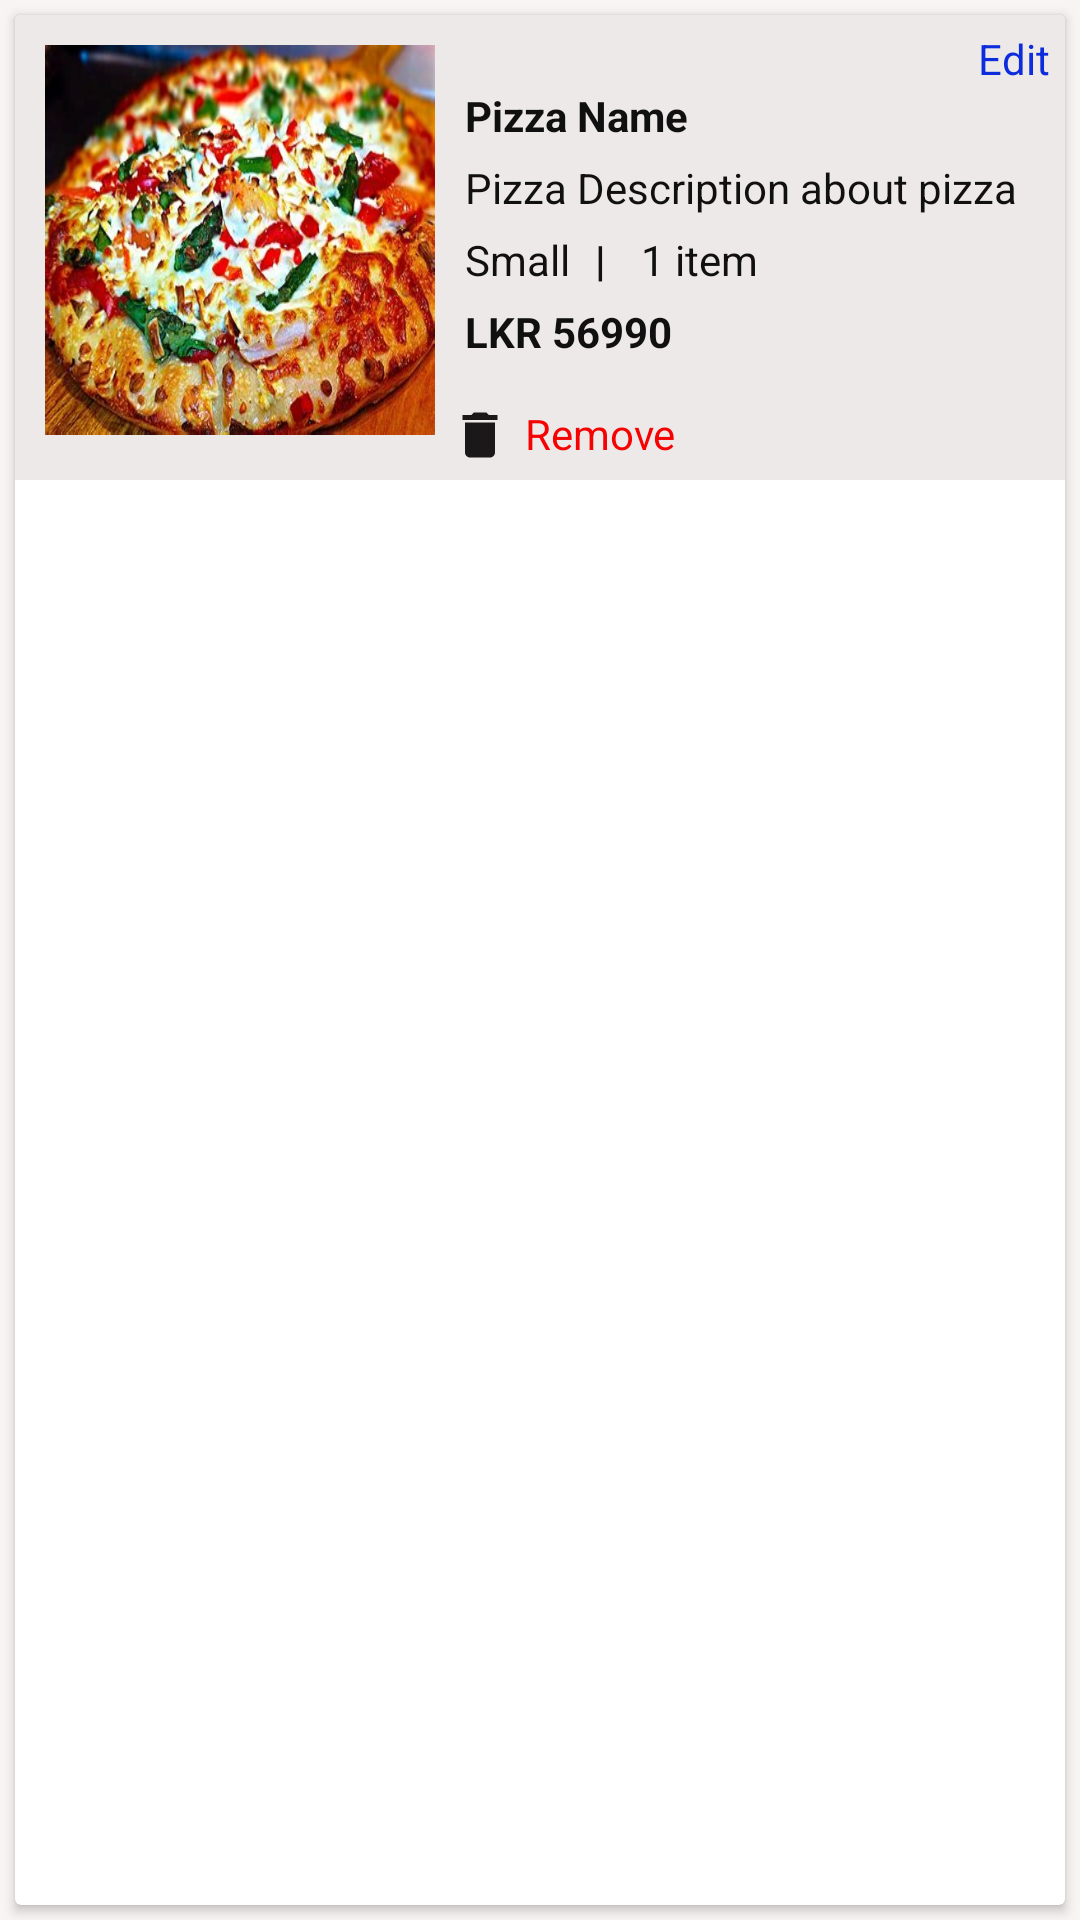

Layout XML and referenced resources for this Android screen:
<!-- AndroidManifest.xml: application theme AppTheme -->
<!-- res/layout/cart_item.xml -->
<?xml version="1.0" encoding="utf-8"?>
<LinearLayout
    xmlns:android="http://schemas.android.com/apk/res/android"
    android:layout_width="match_parent"
    android:layout_height="match_parent"
    android:orientation="vertical"
    android:background="#F8F4F4"
    android:layout_margin="5dp">

    <android.support.v7.widget.CardView
        android:layout_width="match_parent"
        android:layout_height="match_parent"
        android:layout_margin="5dp"
        android:padding="5dp"
        android:layout_gravity="center"
        android:background="#E0DDDD">

        <RelativeLayout
            android:id="@+id/lenearlayout"
            android:layout_width="match_parent"
            android:layout_height="wrap_content"
            android:padding="5dp"
            android:background="#EEE9E9">

            <ImageView
                android:layout_margin="5dp"
                android:id="@+id/image"
                android:layout_width="130dp"
                android:layout_height="130dp"
                android:padding="0dp"
                android:src="@drawable/pizza7"
                android:scaleType="fitXY"/>

            <LinearLayout
                android:id="@+id/editlinear"
                android:layout_width="match_parent"
                android:layout_height="wrap_content"
                android:gravity="right">

                <TextView
                    android:id="@+id/editCart"
                    android:layout_width="wrap_content"
                    android:layout_height="wrap_content"
                    android:text="Edit"
                    android:textColor="#0D2DDD"
                    android:layout_toRightOf="@id/name"
                    android:drawableLeft="@drawable/ic_edit"
                    android:drawablePadding="5dp"/>

            </LinearLayout>

            <TextView
                android:id="@+id/name"
                android:layout_width="wrap_content"
                android:layout_height="wrap_content"
                android:layout_marginLeft="5dp"
                android:textStyle="bold"
                android:text="Pizza Name"
                android:layout_below="@id/editlinear"
                android:textColor="#111010"
                android:textAppearance="@style/Base.TextAppearance.AppCompat.Small"
                android:layout_toRightOf="@id/image"/>

            <TextView
                android:id="@+id/description"
                android:textColor="#111010"
                android:layout_width="wrap_content"
                android:layout_height="wrap_content"
                android:layout_below="@id/name"
                android:layout_marginLeft="5dp"
                android:layout_marginTop="5dp"
                android:layout_toRightOf="@id/image"
                android:text="Pizza Description about pizza"
                android:textAppearance="@style/Base.TextAppearance.AppCompat.Small" />

            <TextView
                android:id="@+id/size"
                android:textColor="#111010"
                android:layout_width="wrap_content"
                android:layout_height="wrap_content"
                android:layout_below="@id/description"
                android:layout_marginLeft="5dp"
                android:layout_marginTop="5dp"
                android:layout_toRightOf="@id/image"
                android:text="Small"
                android:textAppearance="@style/Base.TextAppearance.AppCompat.Small" />

            <TextView
                android:id="@+id/mark"
                android:textColor="#111010"
                android:layout_width="wrap_content"
                android:layout_height="wrap_content"
                android:layout_below="@id/description"
                android:layout_marginLeft="5dp"
                android:layout_marginTop="5dp"
                android:layout_toRightOf="@id/size"
                android:text=" | "
                android:textAppearance="@style/Base.TextAppearance.AppCompat.Small"
                android:textStyle="bold" />

            <TextView
                android:id="@+id/item"
                android:textColor="#111010"
                android:layout_width="wrap_content"
                android:layout_height="wrap_content"
                android:layout_below="@id/description"
                android:layout_marginLeft="5dp"
                android:layout_marginTop="5dp"
                android:layout_toRightOf="@id/mark"
                android:text=" 1 item"
                android:textAppearance="@style/Base.TextAppearance.AppCompat.Small" />

            <TextView
                android:id="@+id/price"
                android:textColor="#111010"
                android:layout_width="wrap_content"
                android:layout_height="wrap_content"
                android:layout_below="@id/item"
                android:layout_marginLeft="5dp"
                android:layout_marginTop="5dp"
                android:layout_toRightOf="@id/image"
                android:text="LKR 56990"
                android:textAppearance="@style/Base.TextAppearance.AppCompat.Small"
                android:textStyle="bold" />

            <ImageView
                android:id="@+id/delete"
                android:layout_toRightOf="@+id/image"
                android:layout_below="@+id/price"
                android:layout_width="20dp"
                android:layout_height="20dp"
                android:layout_marginTop="15dp"
                android:src="@drawable/ic_delete"
                />

            <TextView
                android:id="@+id/remove"
                android:layout_width="wrap_content"
                android:layout_height="wrap_content"
                android:layout_below="@id/price"
                android:layout_marginLeft="5dp"
                android:layout_marginTop="15dp"
                android:layout_toRightOf="@id/delete"
                android:text="Remove"
                android:textColor="#F50303"
                android:textAppearance="@style/Base.TextAppearance.AppCompat.Small" />

        </RelativeLayout>

    </android.support.v7.widget.CardView>

</LinearLayout>
<!-- resources referenced by this layout -->
<resources>
  <!-- drawable ic_delete (drawable) -->
  <vector android:height="24dp" android:tint="#1A1818"
      android:viewportHeight="24.0" android:viewportWidth="24.0"
      android:width="24dp" xmlns:android="http://schemas.android.com/apk/res/android">
      <path android:fillColor="#FF000000" android:pathData="M6,19c0,1.1 0.9,2 2,2h8c1.1,0 2,-0.9 2,-2V7H6v12zM19,4h-3.5l-1,-1h-5l-1,1H5v2h14V4z"/>
  </vector>
  <!-- drawable pizza7: jpg bitmap (drawable, 48151 bytes) -->
  <style name="AppTheme" parent="Theme.AppCompat.Light.DarkActionBar">
          
          <item name="colorPrimary">@color/colorPrimary</item>
          <item name="colorPrimaryDark">#fff</item>
          <item name="colorAccent">@color/colorAccent</item>
      </style>
  <color name="colorPrimary">#23A7DB</color>
  <color name="colorAccent">#09D112</color>
</resources>
